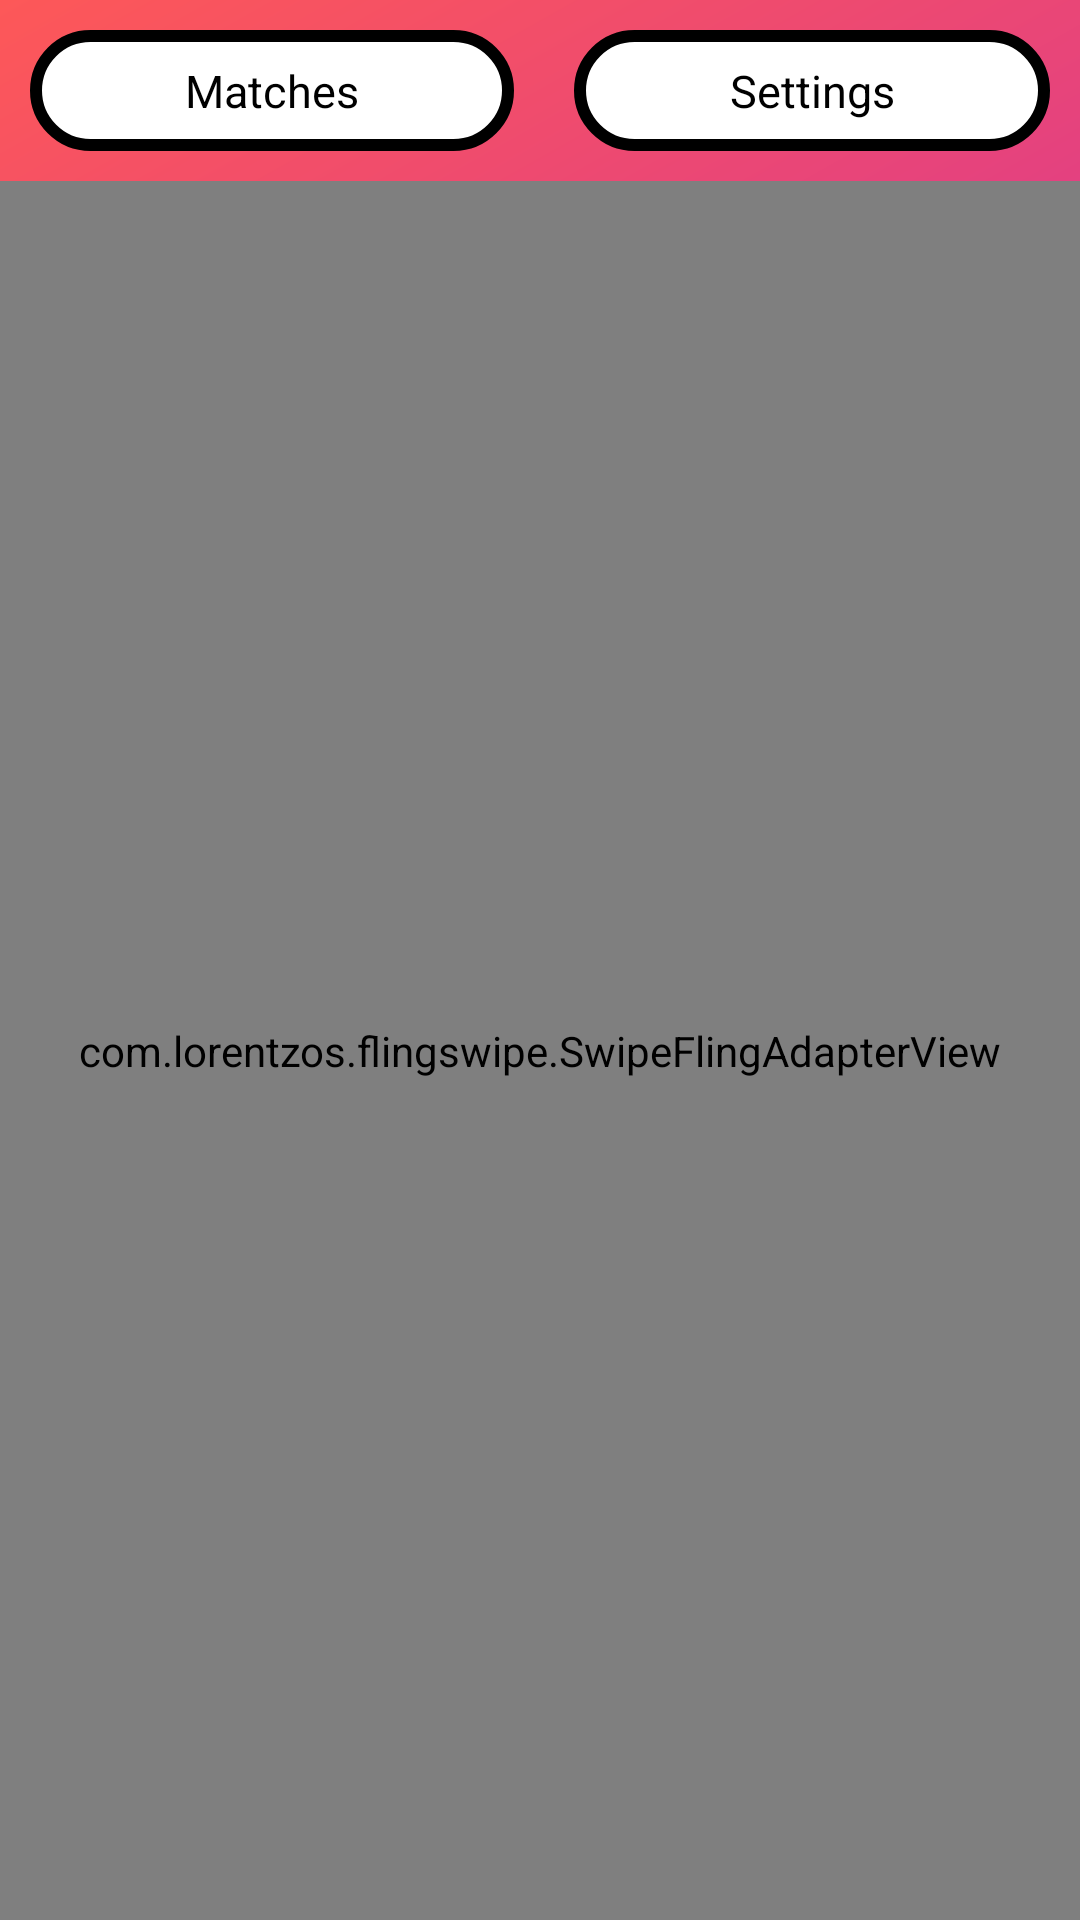

Write the Android layout XML for this screen, with the resource values it uses.
<!-- AndroidManifest.xml: application theme Theme.PrilojenieDlyaZnakomstvOnline -->
<!-- res/layout/activity_main.xml -->
<?xml version="1.0" encoding="utf-8"?>
<LinearLayout xmlns:android="http://schemas.android.com/apk/res/android"
    xmlns:app="http://schemas.android.com/apk/res-auto"
    xmlns:tools="http://schemas.android.com/tools"
    android:layout_width="match_parent"
    android:layout_height="match_parent"
    tools:context=".MainActivity"
    android:orientation="vertical"
    android:background="@drawable/background_app">
    <LinearLayout
        android:layout_width="match_parent"
        android:layout_height="wrap_content"
        android:orientation="horizontal">
    
        <TextView
            android:layout_weight="1"
            android:layout_width="wrap_content"
            android:layout_height="wrap_content"
            android:background="@drawable/btn_app"
            android:gravity="center"
            android:onClick="goToMathes"
            android:layout_marginHorizontal="10dp"
            android:padding="10dp"
            android:text="@string/Mathes"
            android:textColor="@color/black"
            android:textSize="15dp"
            android:layout_marginVertical="10dp"/>
        <TextView
            android:layout_weight="1"
            android:layout_width="wrap_content"
            android:layout_height="wrap_content"
            android:background="@drawable/btn_app"
            android:gravity="center"
            android:onClick="goToSettings"
            android:layout_marginHorizontal="10dp"
            android:padding="10dp"
            android:text="@string/Settings"
            android:textColor="@color/black"
            android:textSize="15dp"
            android:layout_marginVertical="10dp"/>
    </LinearLayout>
    <com.lorentzos.flingswipe.SwipeFlingAdapterView
        android:id="@+id/frame"
        android:layout_width="match_parent"
        android:layout_height="match_parent"
        app:rotation_degrees="15.5"
        tools:context=".MyActivity" />
</LinearLayout>
<!-- resources referenced by this layout -->
<resources>
  <!-- drawable background_app (drawable) -->
  <shape xmlns:android="http://schemas.android.com/apk/res/android" android:shape="rectangle" >
      <gradient
          android:startColor="#AB0ED8"
  
          android:endColor="#FD5858"
          android:angle="135"/>
      <corners
          android:radius="0dp"/>
  
  
  </shape>
  <!-- drawable btn_app (drawable) -->
  <?xml version="1.0" encoding="utf-8"?>
  <shape xmlns:android="http://schemas.android.com/apk/res/android">
  
      <solid
          android:color="@color/white"/>
  
      <stroke
          android:color="@color/black"
          android:width="4dp"/>
  
      <corners
          android:radius="25dp"/>
  
  
  
  </shape>
  <string name="Mathes">Matches</string>
  <string name="Settings">Settings</string>
  <string name="SignOut">Sign Out</string>
  <style name="Theme.PrilojenieDlyaZnakomstvOnline" parent="Theme.AppCompat.DayNight.NoActionBar">
          
          <item name="colorPrimary">@color/purple_500</item>
          <item name="colorPrimaryVariant">@color/purple_700</item>
          <item name="colorOnPrimary">@color/white</item>
          
          <item name="colorSecondary">@color/teal_200</item>
          <item name="colorSecondaryVariant">@color/teal_700</item>
          <item name="colorOnSecondary">@color/black</item>
          
          <item name="android:statusBarColor" tools:targetApi="l">?attr/colorPrimaryVariant</item>
          
          <item name="android:windowFullscreen">true</item>
          <item name="android:screenOrientation">portrait</item>
      </style>
  <!-- not gathered from this repository: default colours our renderer supplied (Android Studio template values) -->
  <color name="purple_500">#FF6200EE</color>
  <color name="purple_700">#FF3700B3</color>
  <color name="teal_200">#FF03DAC5</color>
  <color name="teal_700">#FF018786</color>
  <color name="black">#FF000000</color>
  <color name="white">#FFFFFFFF</color>
</resources>
